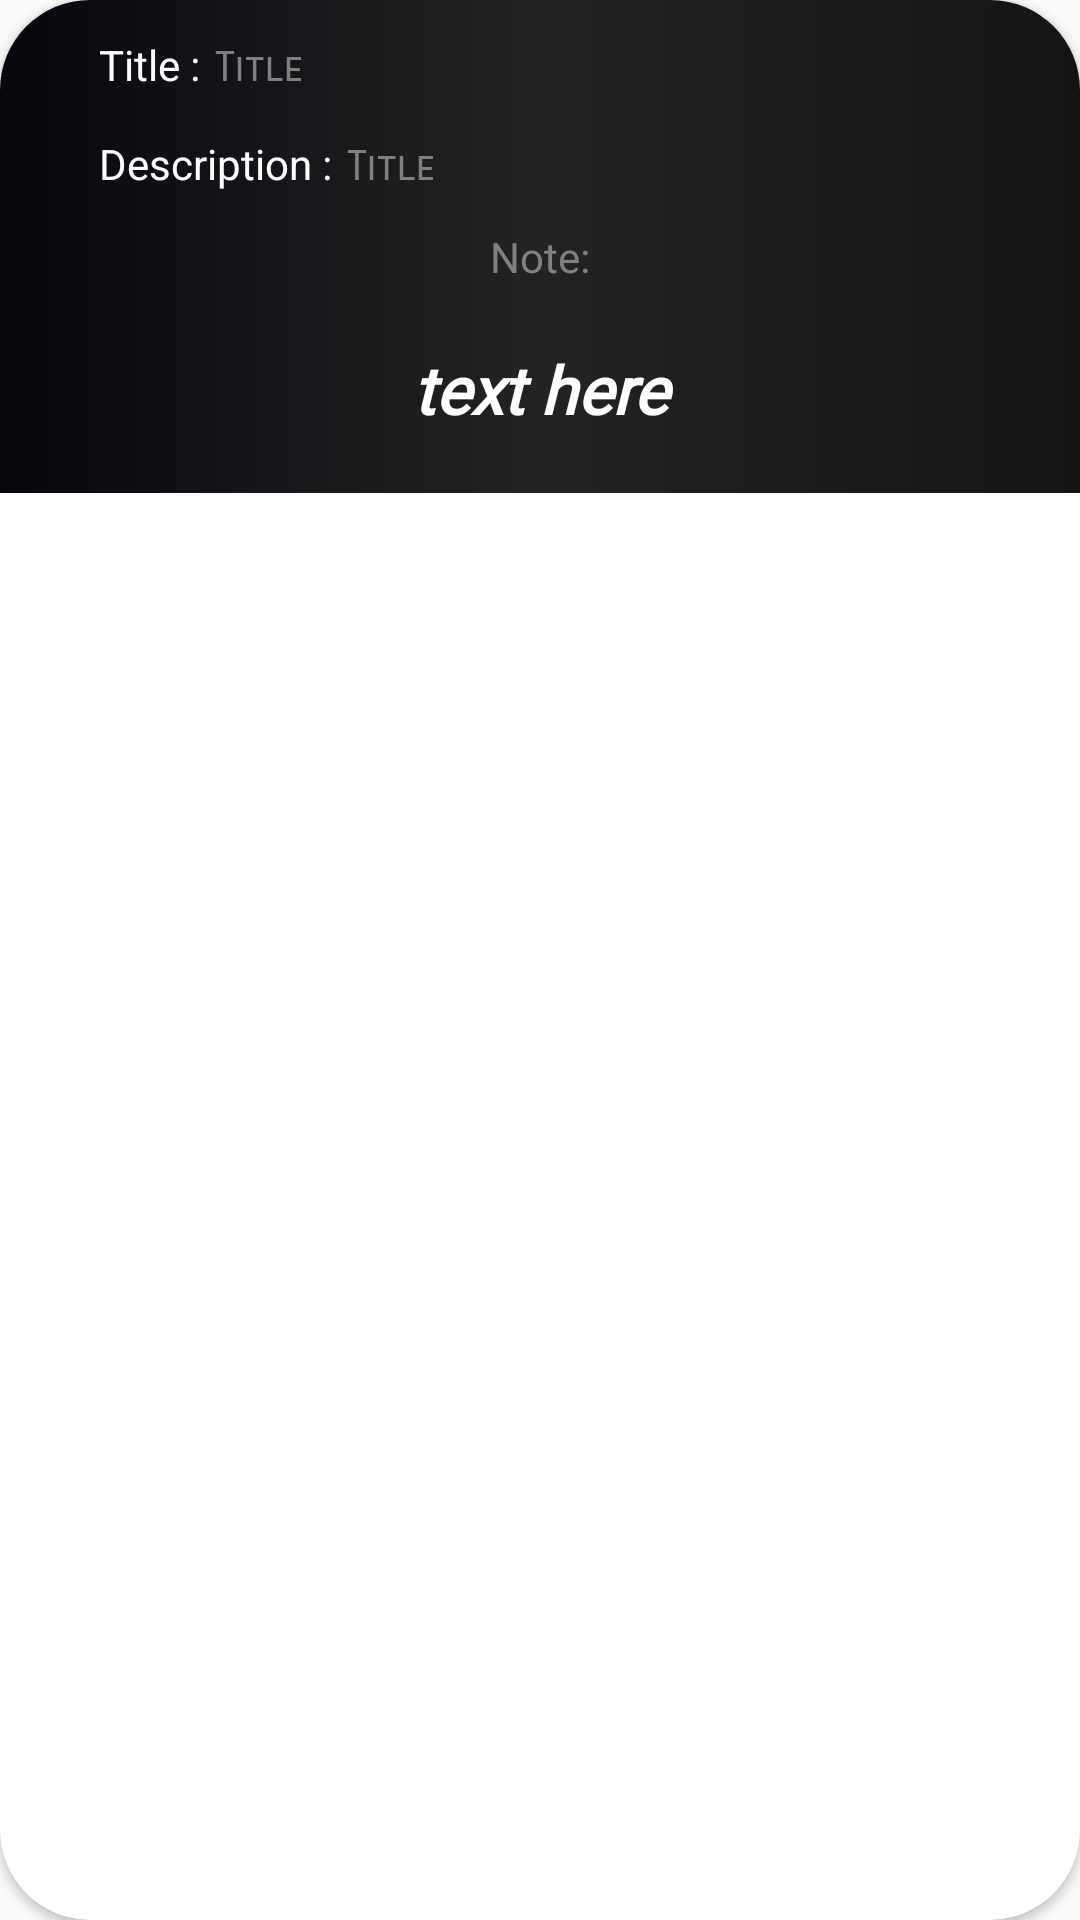

The Android layout XML behind this screen, and the referenced resources:
<!-- AndroidManifest.xml: application theme AppTheme -->
<!-- res/layout/items_recycle_view.xml -->
<?xml version="1.0" encoding="utf-8"?>
<androidx.cardview.widget.CardView xmlns:android="http://schemas.android.com/apk/res/android"
    xmlns:app="http://schemas.android.com/apk/res-auto"
    xmlns:tools="http://schemas.android.com/tools"
    android:layout_width="match_parent"
    android:layout_height="wrap_content"
    android:layout_margin="5dp"
    android:background="?attr/selectableItemBackground"
    app:cardCornerRadius="30dp">

    <RelativeLayout
        android:layout_width="match_parent"
        android:layout_height="wrap_content"
        android:background="@drawable/gradiant_background">

        <LinearLayout
            android:id="@+id/title_cont"
            android:layout_width="match_parent"
            android:layout_height="wrap_content"
            android:layout_alignParentTop="true"
            android:orientation="vertical"
            android:padding="5dp">
            <LinearLayout
                android:layout_width="match_parent"
                android:layout_height="wrap_content"
                android:layout_marginLeft="21dp"
                android:padding="7dp"
                android:layout_marginRight="21dp"
                android:orientation="horizontal">
                <TextView
                    android:layout_width="wrap_content"
                    android:layout_height="wrap_content"
                    android:text="Title :"
                    android:textColor="@android:color/white"/>

                <TextView
                    android:id="@+id/title2"
                    android:layout_width="match_parent"
                    android:layout_height="wrap_content"
                    android:layout_marginLeft="5dp"
                    android:fontFamily="sans-serif-smallcaps"
                    android:hint="Title"
                    android:textColor="@android:color/tab_indicator_text"
                    android:textColorHint="@android:color/tab_indicator_text" />
            </LinearLayout>

           <LinearLayout
               android:layout_width="match_parent"
               android:layout_height="wrap_content"
               android:layout_marginLeft="21dp"
               android:padding="7dp"
               android:layout_marginRight="21dp"
               android:orientation="horizontal">
               <TextView
                   android:layout_width="wrap_content"
                   android:layout_height="wrap_content"
                   android:text="Description :"
                   android:textColor="@android:color/white"/>

               <TextView
                   android:id="@+id/description"
                   android:layout_width="match_parent"
                   android:layout_height="wrap_content"
                   android:layout_marginLeft="5dp"
                   android:fontFamily="sans-serif-smallcaps"
                   android:hint="Title"
                   android:textColor="@android:color/tab_indicator_text"
                   android:textColorHint="@android:color/tab_indicator_text" />
           </LinearLayout>


        </LinearLayout>
        <LinearLayout
            android:layout_width="match_parent"
            android:layout_height="wrap_content"
            android:orientation="vertical"
            android:layout_below="@id/title_cont">
            <TextView
                android:id="@+id/titleNot"
                android:layout_width="match_parent"
                android:layout_height="wrap_content"
                android:textAlignment="center"
                android:textColor="@android:color/tab_indicator_text"
                android:text="Note:"/>

            <TextView
                android:id="@+id/text_input"
                android:layout_below="@id/title_cont"
                android:layout_width="match_parent"
                android:layout_height="wrap_content"
                android:fontFamily="@font/architects_daughter"
                android:padding="20dp"
                android:text="text here"
                android:textAlignment="center"
                android:textColor="@color/cardview_light_background"
                android:textSize="22sp"
                android:textStyle="italic|bold" />
        </LinearLayout>


    </RelativeLayout>

</androidx.cardview.widget.CardView>
<!-- resources referenced by this layout -->
<resources>
  <!-- drawable gradiant_background (drawable) -->
  <?xml version="1.0" encoding="utf-8"?>
  <shape xmlns:android="http://schemas.android.com/apk/res/android">
  <gradient
      android:startColor="#09060E"
      android:centerColor="#232323"
      android:endColor="#151414" />
  </shape>
  <style name="AppTheme" parent="Theme.AppCompat.Light.DarkActionBar">
          
          <item name="colorPrimary">@color/colorAccent</item>
          <item name="colorPrimaryDark">@color/colorPrimaryDark</item>
          <item name="colorAccent">@color/colorAccent</item>
      </style>
  <color name="colorAccent">#BFC3C2</color>
  <color name="colorPrimaryDark">#444347</color>
</resources>
